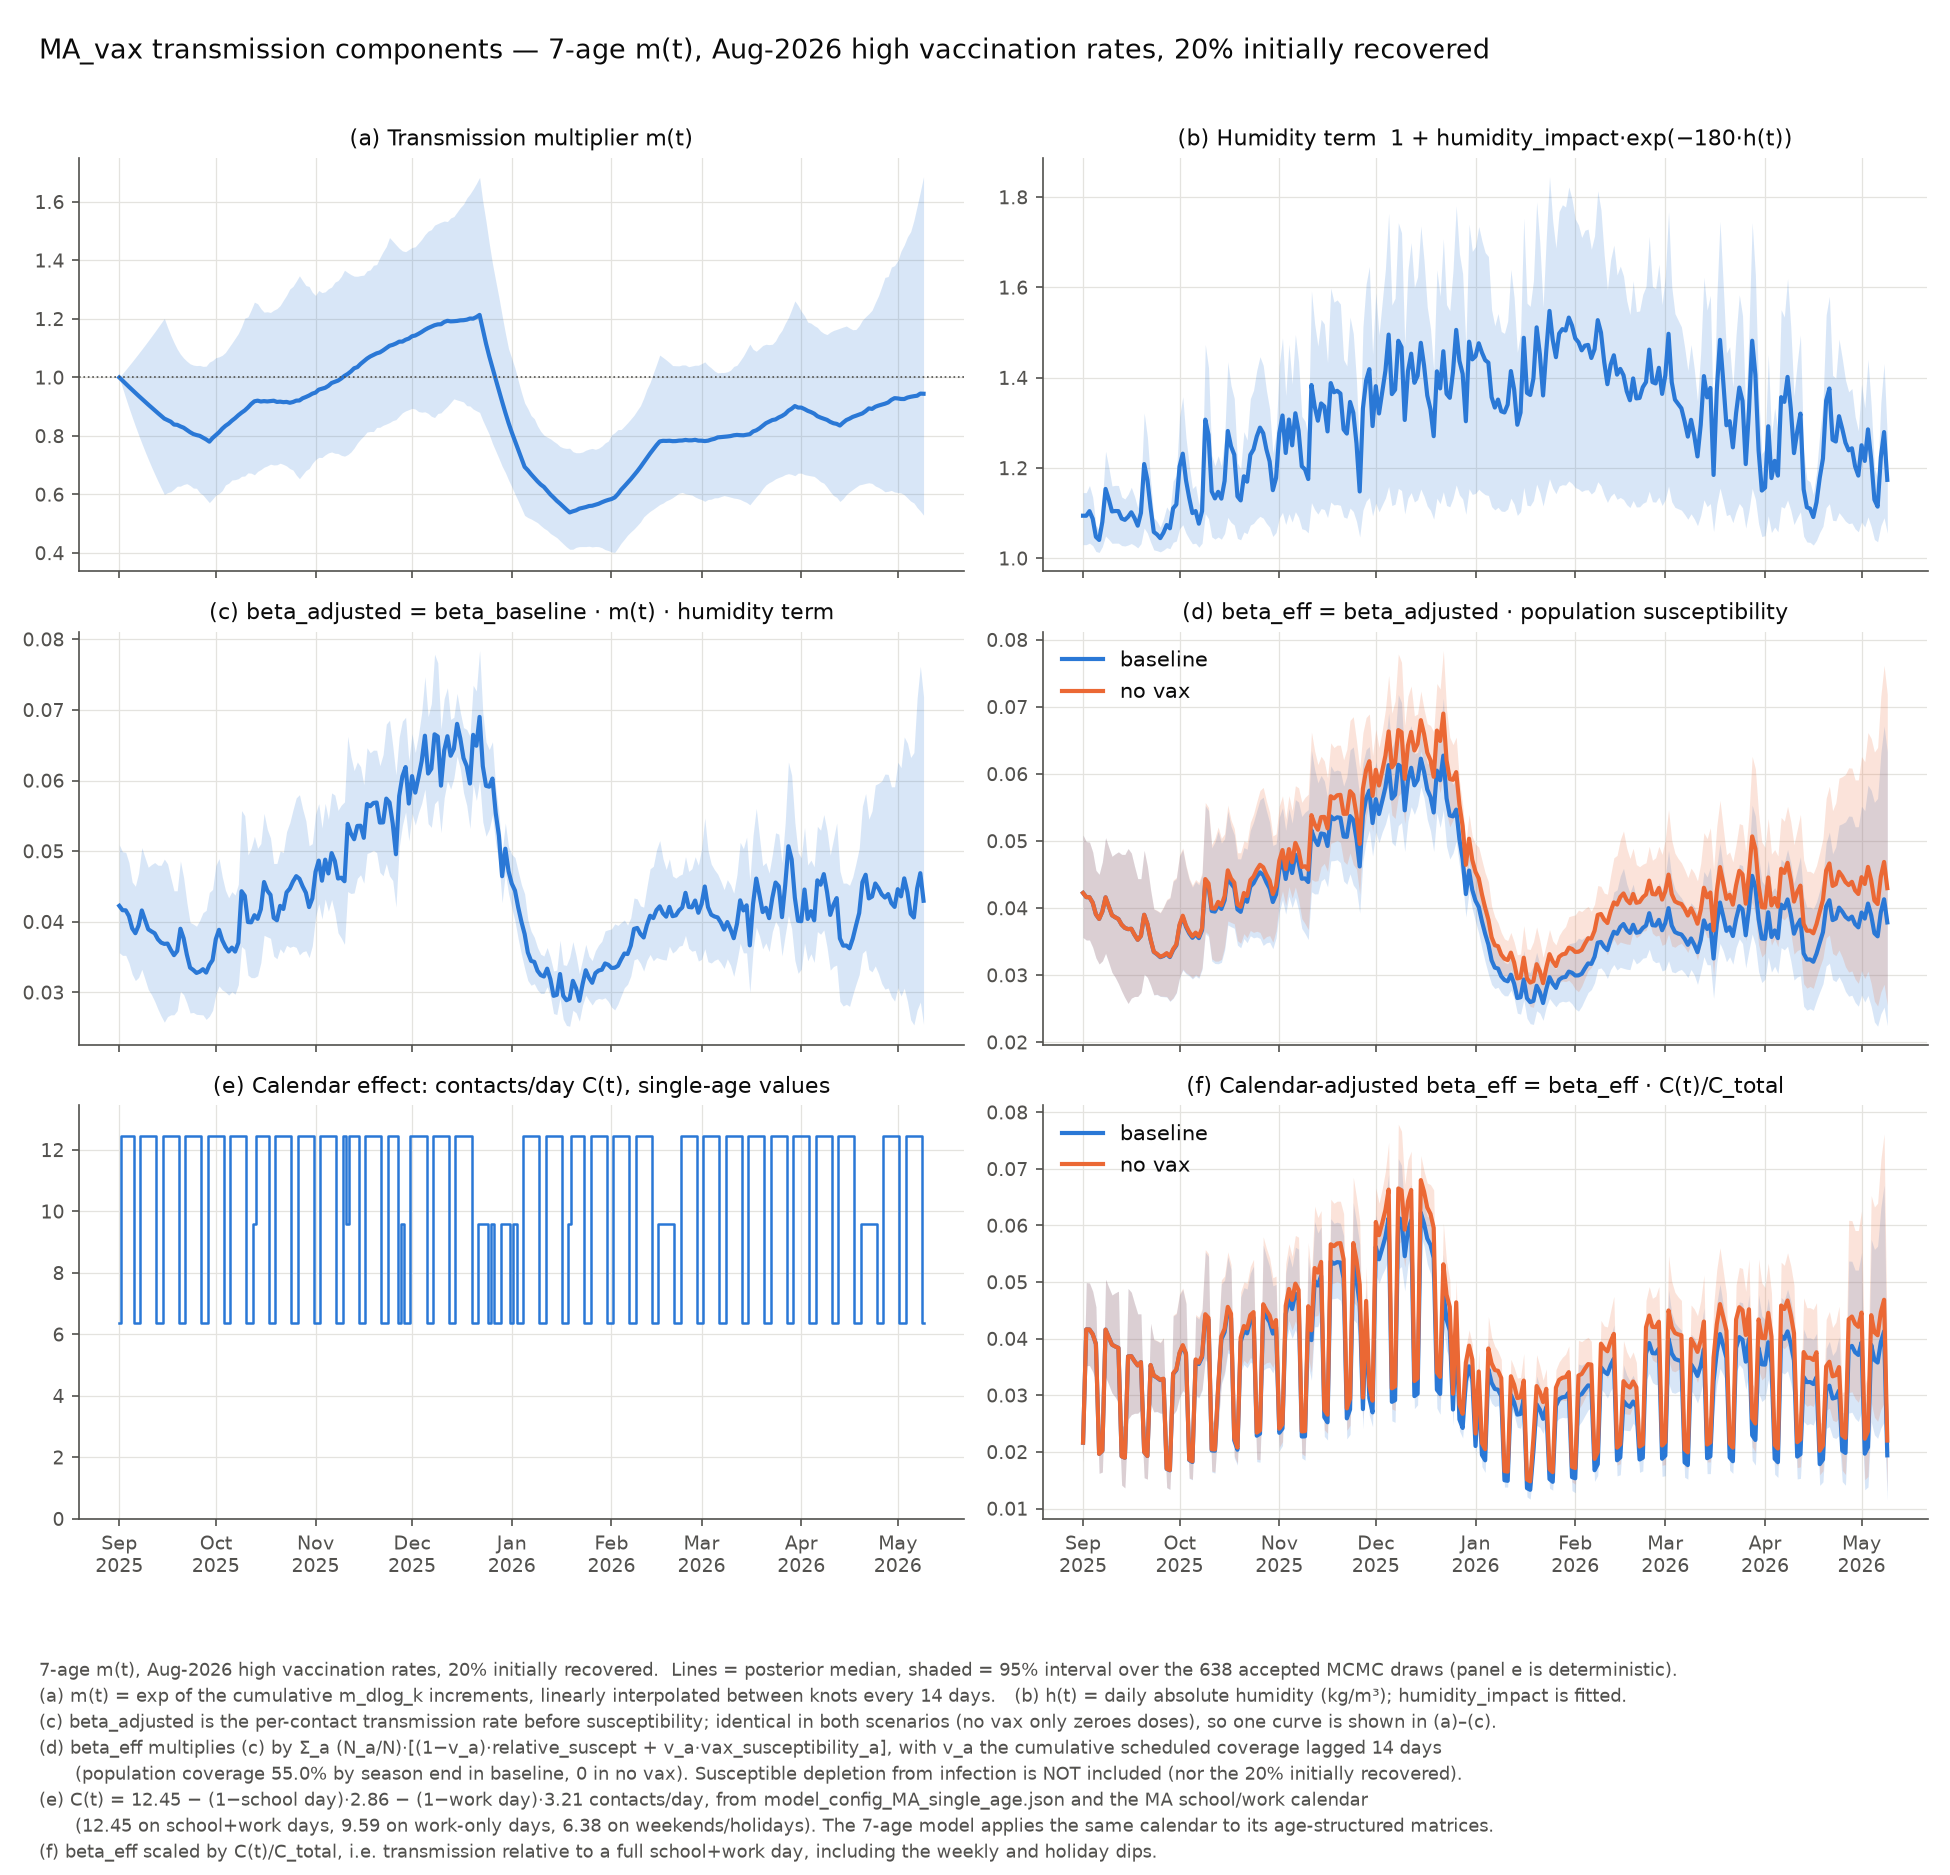

Source data for this figure (header and first rows):
date, C(t) single-age contacts, C(t)/C_total, population vax coverage (lagged), m(t) median, m(t) lo95, m(t) hi95, humidity term median, humidity term lo95, humidity term hi95, beta_adjusted median, beta_adjusted lo95, beta_adjusted hi95, beta_eff [baseline] median, beta_eff [baseline] lo95, beta_eff [baseline] hi95, beta_eff x C(t)/C_total [baseline] media…, beta_eff x C(t)/C_total [baseline] lo95, beta_eff x C(t)/C_total [baseline] hi95, beta_eff [no vax] median, beta_eff [no vax] lo95, beta_eff [no vax] hi95, beta_eff x C(t)/C_total [no vax] median, beta_eff x C(t)/C_total [no vax] lo95
2025-09-01, 6.377, 0.5122, 0, 1, 1, 1, 1.094, 1.03, 1.146, 0.04226, 0.03562, 0.05088, 0.04226, 0.03562, 0.05088, 0.02164, 0.01824, 0.02606, 0.04226, 0.03562, 0.05088, 0.02164, 0.01824
2025-09-02, 12.45, 1, 0, 0.9892, 0.9642, 1.013, 1.094, 1.03, 1.146, 0.04164, 0.03524, 0.04992, 0.04164, 0.03524, 0.04992, 0.04164, 0.03524, 0.04992, 0.04164, 0.03524, 0.04992, 0.04164, 0.03524
2025-09-03, 12.45, 1, 0, 0.9786, 0.9297, 1.027, 1.105, 1.034, 1.161, 0.04162, 0.03525, 0.04983, 0.04162, 0.03525, 0.04983, 0.04162, 0.03525, 0.04983, 0.04162, 0.03525, 0.04983, 0.04162, 0.03525
2025-09-04, 12.45, 1, 0, 0.968, 0.8965, 1.04, 1.088, 1.028, 1.135, 0.04081, 0.03417, 0.04838, 0.04081, 0.03417, 0.04838, 0.04081, 0.03417, 0.04838, 0.04081, 0.03417, 0.04838, 0.04081, 0.03417
2025-09-05, 12.45, 1, 0, 0.9576, 0.8644, 1.054, 1.048, 1.015, 1.073, 0.03907, 0.03259, 0.04563, 0.03907, 0.03259, 0.04563, 0.03907, 0.03259, 0.04563, 0.03907, 0.03259, 0.04563, 0.03907, 0.03259
2025-09-06, 6.377, 0.5122, 0, 0.9473, 0.8335, 1.068, 1.041, 1.013, 1.063, 0.03838, 0.03168, 0.04503, 0.03838, 0.03168, 0.04503, 0.01966, 0.01622, 0.02306, 0.03838, 0.03168, 0.04503, 0.01966, 0.01622
2025-09-07, 6.377, 0.5122, 0, 0.9371, 0.8037, 1.082, 1.081, 1.026, 1.125, 0.03948, 0.03212, 0.04688, 0.03948, 0.03212, 0.04688, 0.02022, 0.01645, 0.02401, 0.03948, 0.03212, 0.04688, 0.02022, 0.01645
2025-09-08, 12.45, 1, 0, 0.927, 0.7749, 1.096, 1.154, 1.049, 1.237, 0.0416, 0.03326, 0.0505, 0.0416, 0.03326, 0.0505, 0.0416, 0.03326, 0.0505, 0.0416, 0.03326, 0.0505, 0.0416, 0.03326
2025-09-09, 12.45, 1, 0, 0.917, 0.7472, 1.111, 1.131, 1.042, 1.202, 0.04025, 0.03187, 0.04907, 0.04025, 0.03187, 0.04907, 0.04025, 0.03187, 0.04907, 0.04025, 0.03187, 0.04907, 0.04025, 0.03187
2025-09-10, 12.45, 1, 0, 0.9071, 0.7205, 1.125, 1.104, 1.033, 1.16, 0.03894, 0.03041, 0.04772, 0.03894, 0.03041, 0.04772, 0.03894, 0.03041, 0.04772, 0.03894, 0.03041, 0.04772, 0.03894, 0.03041
2025-09-11, 12.45, 1, 0, 0.8974, 0.6947, 1.14, 1.105, 1.034, 1.162, 0.03863, 0.02969, 0.04809, 0.03863, 0.02969, 0.04809, 0.03863, 0.02969, 0.04809, 0.03863, 0.02969, 0.04809, 0.03863, 0.02969
2025-09-12, 12.45, 1, 0, 0.8877, 0.6699, 1.155, 1.105, 1.034, 1.161, 0.03837, 0.02875, 0.04839, 0.03837, 0.02875, 0.04839, 0.03837, 0.02875, 0.04839, 0.03837, 0.02875, 0.04839, 0.03837, 0.02875
2025-09-13, 6.377, 0.5122, 0, 0.8781, 0.6459, 1.171, 1.088, 1.028, 1.136, 0.03753, 0.02763, 0.04801, 0.03753, 0.02763, 0.04801, 0.01922, 0.01415, 0.02459, 0.03753, 0.02763, 0.04801, 0.01922, 0.01415
2025-09-14, 6.377, 0.5122, 0, 0.8687, 0.6228, 1.186, 1.085, 1.027, 1.131, 0.03705, 0.02665, 0.048, 0.03705, 0.02665, 0.048, 0.01898, 0.01365, 0.02458, 0.03705, 0.02665, 0.048, 0.01898, 0.01365
2025-09-15, 12.45, 1, 0, 0.8593, 0.6005, 1.202, 1.092, 1.03, 1.142, 0.03687, 0.02579, 0.04887, 0.03687, 0.02579, 0.04887, 0.03687, 0.02579, 0.04887, 0.03687, 0.02579, 0.04887, 0.03687, 0.02579
2025-09-16, 12.45, 1, 0, 0.8542, 0.6063, 1.171, 1.102, 1.033, 1.157, 0.03692, 0.02658, 0.04821, 0.03692, 0.02658, 0.04821, 0.03692, 0.02658, 0.04821, 0.03692, 0.02658, 0.04821, 0.03692, 0.02658
2025-09-17, 12.45, 1, 0, 0.8488, 0.6095, 1.144, 1.089, 1.029, 1.138, 0.03603, 0.02682, 0.04624, 0.03603, 0.02682, 0.04624, 0.03603, 0.02682, 0.04624, 0.03603, 0.02682, 0.04624, 0.03603, 0.02682
2025-09-18, 12.45, 1, 0, 0.8389, 0.6185, 1.119, 1.072, 1.023, 1.112, 0.03527, 0.02683, 0.04439, 0.03527, 0.02683, 0.04439, 0.03527, 0.02683, 0.04439, 0.03527, 0.02683, 0.04439, 0.03527, 0.02683
2025-09-19, 12.45, 1, 0, 0.838, 0.6283, 1.097, 1.101, 1.032, 1.155, 0.03586, 0.02743, 0.04438, 0.03586, 0.02743, 0.04438, 0.03586, 0.02743, 0.04438, 0.03586, 0.02743, 0.04438, 0.03586, 0.02743
2025-09-20, 6.377, 0.5122, 0.001424, 0.8326, 0.6286, 1.08, 1.209, 1.067, 1.322, 0.03902, 0.03016, 0.04861, 0.039, 0.03015, 0.04859, 0.01998, 0.01544, 0.02489, 0.03902, 0.03016, 0.04861, 0.01998, 0.01545
2025-09-21, 6.377, 0.5122, 0.002847, 0.8282, 0.6342, 1.066, 1.174, 1.056, 1.269, 0.03766, 0.02968, 0.04625, 0.03763, 0.02966, 0.04621, 0.01927, 0.01519, 0.02367, 0.03766, 0.02968, 0.04625, 0.01929, 0.0152
2025-09-22, 12.45, 1, 0.004271, 0.8205, 0.637, 1.056, 1.112, 1.036, 1.173, 0.03535, 0.02851, 0.04274, 0.03531, 0.02848, 0.04269, 0.03531, 0.02848, 0.04269, 0.03535, 0.02851, 0.04274, 0.03535, 0.02851
2025-09-23, 12.45, 1, 0.005695, 0.8129, 0.6307, 1.047, 1.058, 1.019, 1.09, 0.03351, 0.02709, 0.03991, 0.03346, 0.02705, 0.03985, 0.03346, 0.02705, 0.03985, 0.03351, 0.02709, 0.03991, 0.03351, 0.02709
2025-09-24, 12.45, 1, 0.007119, 0.8066, 0.6219, 1.042, 1.053, 1.017, 1.082, 0.03317, 0.02716, 0.03967, 0.03311, 0.02711, 0.0396, 0.03311, 0.02711, 0.0396, 0.03317, 0.02716, 0.03967, 0.03317, 0.02716
2025-09-25, 12.45, 1, 0.008542, 0.8031, 0.6213, 1.041, 1.045, 1.014, 1.069, 0.03276, 0.02689, 0.03937, 0.03269, 0.02683, 0.03928, 0.03269, 0.02683, 0.03928, 0.03276, 0.02689, 0.03937, 0.03276, 0.02689
2025-09-26, 12.45, 1, 0.009966, 0.8004, 0.6063, 1.041, 1.057, 1.018, 1.088, 0.03294, 0.02686, 0.04019, 0.03286, 0.02679, 0.04009, 0.03286, 0.02679, 0.04009, 0.03294, 0.02686, 0.04019, 0.03294, 0.02686
2025-09-27, 6.377, 0.5122, 0.01156, 0.7941, 0.5981, 1.038, 1.074, 1.024, 1.114, 0.03328, 0.02682, 0.04129, 0.03319, 0.02674, 0.04117, 0.017, 0.0137, 0.02108, 0.03328, 0.02682, 0.04129, 0.01705, 0.01374
2025-09-28, 6.377, 0.5122, 0.01315, 0.7882, 0.5849, 1.039, 1.067, 1.021, 1.103, 0.0328, 0.02618, 0.04161, 0.0327, 0.02609, 0.04148, 0.01675, 0.01336, 0.02124, 0.0328, 0.02618, 0.04161, 0.0168, 0.01341
2025-09-29, 12.45, 1, 0.01474, 0.7806, 0.5722, 1.052, 1.111, 1.036, 1.171, 0.03389, 0.02664, 0.04416, 0.03377, 0.02654, 0.044, 0.03377, 0.02654, 0.044, 0.03389, 0.02664, 0.04416, 0.03389, 0.02664
2025-09-30, 12.45, 1, 0.01634, 0.7931, 0.5842, 1.058, 1.119, 1.038, 1.184, 0.03458, 0.02745, 0.04457, 0.03444, 0.02734, 0.0444, 0.03444, 0.02734, 0.0444, 0.03458, 0.02745, 0.04457, 0.03458, 0.02745
2025-10-01, 12.45, 1, 0.01793, 0.8027, 0.5975, 1.067, 1.203, 1.065, 1.313, 0.03754, 0.02972, 0.04795, 0.03738, 0.02959, 0.04774, 0.03738, 0.02959, 0.04774, 0.03754, 0.02972, 0.04795, 0.03754, 0.02972
2025-10-02, 12.45, 1, 0.01952, 0.8125, 0.6032, 1.07, 1.232, 1.075, 1.358, 0.03887, 0.03091, 0.04895, 0.03869, 0.03077, 0.04872, 0.03869, 0.03077, 0.04872, 0.03887, 0.03091, 0.04895, 0.03887, 0.03091
2025-10-03, 12.45, 1, 0.02112, 0.8248, 0.6133, 1.076, 1.173, 1.056, 1.267, 0.0374, 0.03035, 0.04638, 0.03721, 0.0302, 0.04615, 0.03721, 0.0302, 0.04615, 0.0374, 0.03035, 0.04638, 0.0374, 0.03035
2025-10-04, 6.377, 0.5122, 0.02352, 0.8345, 0.6328, 1.086, 1.134, 1.043, 1.207, 0.03645, 0.03008, 0.04446, 0.03625, 0.02991, 0.04421, 0.01856, 0.01532, 0.02264, 0.03645, 0.03008, 0.04446, 0.01867, 0.0154
2025-10-05, 6.377, 0.5122, 0.02592, 0.8422, 0.6383, 1.102, 1.1, 1.032, 1.155, 0.03579, 0.02962, 0.04339, 0.03557, 0.02944, 0.04313, 0.01822, 0.01508, 0.02209, 0.03579, 0.02962, 0.04339, 0.01833, 0.01517
2025-10-06, 12.45, 1, 0.02833, 0.8522, 0.6495, 1.117, 1.105, 1.034, 1.162, 0.03634, 0.03009, 0.04426, 0.03611, 0.0299, 0.04397, 0.03611, 0.0299, 0.04397, 0.03634, 0.03009, 0.04426, 0.03634, 0.03009
2025-10-07, 12.45, 1, 0.03073, 0.8608, 0.6506, 1.134, 1.077, 1.025, 1.118, 0.03578, 0.02974, 0.04378, 0.03553, 0.02953, 0.04347, 0.03553, 0.02953, 0.04347, 0.03578, 0.02974, 0.04378, 0.03578, 0.02974
2025-10-08, 12.45, 1, 0.03313, 0.8708, 0.6539, 1.15, 1.105, 1.034, 1.161, 0.03701, 0.0311, 0.04531, 0.03673, 0.03086, 0.04497, 0.03673, 0.03086, 0.04497, 0.03701, 0.0311, 0.04531, 0.03701, 0.0311
2025-10-09, 12.45, 1, 0.03553, 0.8795, 0.6621, 1.173, 1.307, 1.099, 1.474, 0.04433, 0.03649, 0.05574, 0.04397, 0.0362, 0.05529, 0.04397, 0.0362, 0.05529, 0.04433, 0.03649, 0.05574, 0.04433, 0.03649
2025-10-10, 12.45, 1, 0.03794, 0.8873, 0.6631, 1.203, 1.274, 1.088, 1.422, 0.04368, 0.03609, 0.05501, 0.0433, 0.03578, 0.05454, 0.0433, 0.03578, 0.05454, 0.04368, 0.03609, 0.05501, 0.04368, 0.03609
2025-10-11, 6.377, 0.5122, 0.04359, 0.8975, 0.6739, 1.207, 1.148, 1.048, 1.228, 0.03996, 0.03245, 0.04947, 0.03957, 0.03213, 0.04898, 0.02027, 0.01646, 0.02509, 0.03996, 0.03245, 0.04947, 0.02047, 0.01662
2025-10-12, 6.377, 0.5122, 0.04924, 0.9092, 0.6728, 1.231, 1.133, 1.043, 1.205, 0.03992, 0.0321, 0.05042, 0.03948, 0.03174, 0.04986, 0.02022, 0.01626, 0.02554, 0.03992, 0.0321, 0.05042, 0.02045, 0.01644
2025-10-13, 9.59, 0.7702, 0.05489, 0.9184, 0.6673, 1.257, 1.147, 1.047, 1.227, 0.04093, 0.03209, 0.05209, 0.04043, 0.0317, 0.05146, 0.03114, 0.02441, 0.03963, 0.04093, 0.03209, 0.05209, 0.03153, 0.02471
2025-10-14, 12.45, 1, 0.06054, 0.9206, 0.6789, 1.252, 1.132, 1.042, 1.204, 0.04042, 0.03235, 0.0504, 0.03988, 0.03192, 0.04972, 0.03988, 0.03192, 0.04972, 0.04042, 0.03235, 0.0504, 0.04042, 0.03235
2025-10-15, 12.45, 1, 0.06618, 0.9177, 0.6852, 1.235, 1.171, 1.055, 1.264, 0.04177, 0.03422, 0.05107, 0.04116, 0.03373, 0.05033, 0.04116, 0.03373, 0.05033, 0.04177, 0.03422, 0.05107, 0.04177, 0.03422
2025-10-16, 12.45, 1, 0.07183, 0.9191, 0.6933, 1.223, 1.282, 1.091, 1.435, 0.04563, 0.03809, 0.05534, 0.04491, 0.03749, 0.05447, 0.04491, 0.03749, 0.05447, 0.04563, 0.03809, 0.05534, 0.04563, 0.03809
2025-10-17, 12.45, 1, 0.07748, 0.918, 0.6976, 1.224, 1.248, 1.08, 1.383, 0.04442, 0.03786, 0.05311, 0.04366, 0.03722, 0.05221, 0.04366, 0.03722, 0.05221, 0.04442, 0.03786, 0.05311, 0.04442, 0.03786
2025-10-18, 6.377, 0.5122, 0.08116, 0.9193, 0.7036, 1.222, 1.23, 1.074, 1.354, 0.04381, 0.03766, 0.05186, 0.04303, 0.037, 0.05094, 0.02204, 0.01895, 0.02609, 0.04381, 0.03766, 0.05186, 0.02244, 0.01929
2025-10-19, 6.377, 0.5122, 0.08484, 0.9204, 0.7009, 1.23, 1.137, 1.044, 1.212, 0.04056, 0.03514, 0.04825, 0.03981, 0.0345, 0.04736, 0.02039, 0.01767, 0.02426, 0.04056, 0.03514, 0.04825, 0.02077, 0.018
2025-10-20, 12.45, 1, 0.08851, 0.9163, 0.7015, 1.235, 1.128, 1.041, 1.198, 0.04021, 0.03476, 0.04826, 0.03944, 0.03409, 0.04733, 0.03944, 0.03409, 0.04733, 0.04021, 0.03476, 0.04826, 0.04021, 0.03476
2025-10-21, 12.45, 1, 0.09219, 0.9172, 0.7069, 1.246, 1.182, 1.058, 1.28, 0.04225, 0.03618, 0.05002, 0.04141, 0.03546, 0.04902, 0.04141, 0.03546, 0.04902, 0.04225, 0.03618, 0.05002, 0.04225, 0.03618
2025-10-22, 12.45, 1, 0.09587, 0.9155, 0.7027, 1.264, 1.17, 1.055, 1.262, 0.04181, 0.03559, 0.04981, 0.04095, 0.03485, 0.04878, 0.04095, 0.03485, 0.04878, 0.04181, 0.03559, 0.04981, 0.04181, 0.03559
2025-10-23, 12.45, 1, 0.09954, 0.9163, 0.6975, 1.281, 1.229, 1.074, 1.354, 0.04417, 0.03667, 0.05276, 0.04322, 0.03588, 0.05162, 0.04322, 0.03588, 0.05162, 0.04417, 0.03667, 0.05276, 0.04417, 0.03667
2025-10-24, 12.45, 1, 0.1032, 0.9134, 0.6886, 1.302, 1.241, 1.078, 1.372, 0.0447, 0.03638, 0.05402, 0.0437, 0.03556, 0.05282, 0.0437, 0.03556, 0.05282, 0.0447, 0.03638, 0.05402, 0.0447, 0.03638
2025-10-25, 6.377, 0.5122, 0.1078, 0.9161, 0.6833, 1.311, 1.27, 1.087, 1.416, 0.0457, 0.03655, 0.05584, 0.04464, 0.0357, 0.05455, 0.02286, 0.01828, 0.02794, 0.0457, 0.03655, 0.05584, 0.02341, 0.01872
2025-10-26, 6.377, 0.5122, 0.1123, 0.9207, 0.6664, 1.329, 1.29, 1.093, 1.447, 0.04646, 0.03637, 0.05754, 0.04534, 0.03549, 0.05615, 0.02322, 0.01818, 0.02876, 0.04646, 0.03637, 0.05754, 0.02379, 0.01863
2025-10-27, 12.45, 1, 0.1168, 0.9213, 0.654, 1.347, 1.277, 1.089, 1.427, 0.04609, 0.03532, 0.05799, 0.04493, 0.03443, 0.05653, 0.04493, 0.03443, 0.05653, 0.04609, 0.03532, 0.05799, 0.04609, 0.03532
2025-10-28, 12.45, 1, 0.1214, 0.9288, 0.668, 1.33, 1.241, 1.078, 1.372, 0.04501, 0.03575, 0.05597, 0.04384, 0.03482, 0.05451, 0.04384, 0.03482, 0.05451, 0.04501, 0.03575, 0.05597, 0.04501, 0.03575
2025-10-29, 12.45, 1, 0.1259, 0.9332, 0.6817, 1.314, 1.215, 1.069, 1.331, 0.04411, 0.0359, 0.05427, 0.04292, 0.03493, 0.0528, 0.04292, 0.03493, 0.0528, 0.04411, 0.0359, 0.05427, 0.04411, 0.0359
2025-10-30, 12.45, 1, 0.1304, 0.9382, 0.6886, 1.311, 1.151, 1.049, 1.233, 0.04208, 0.03493, 0.05076, 0.0409, 0.03395, 0.04935, 0.0409, 0.03395, 0.04935, 0.04208, 0.03493, 0.05076, 0.04208, 0.03493
... 191 more rows
